Run: headless pygame with SDL's dummy video driver; simulated clock (each Clock.tick advances the game by its frame time, no real sleeping); random seed 0; keys injected as events and as key.get_pressed() state; mouse plan: one left click at the window centre at the start of phase 2, then a move to the lower-right quarter at the start of phase 3.
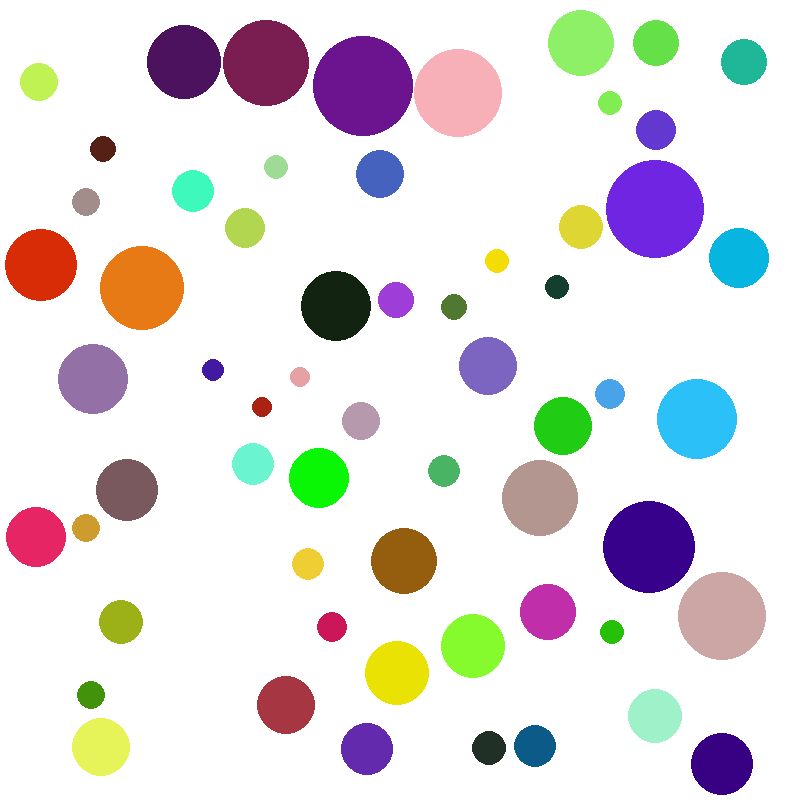
Frame 1 of 3 · flips 1–60 · no input
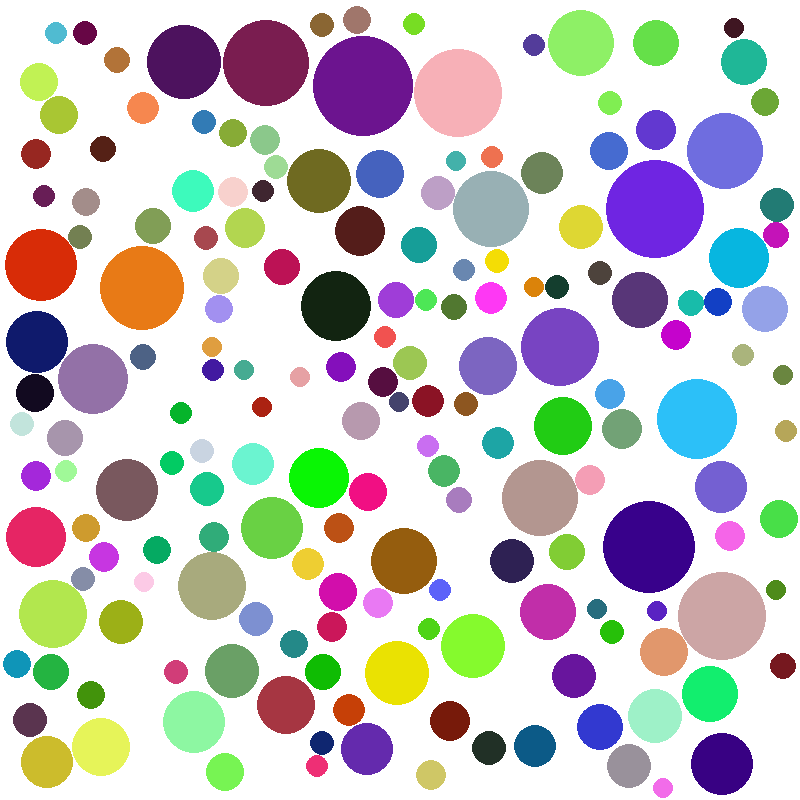
Frame 2 of 3 · flips 61–180 · clicked the window centre · tapped SPACE, RETURN · held RIGHT (→), D
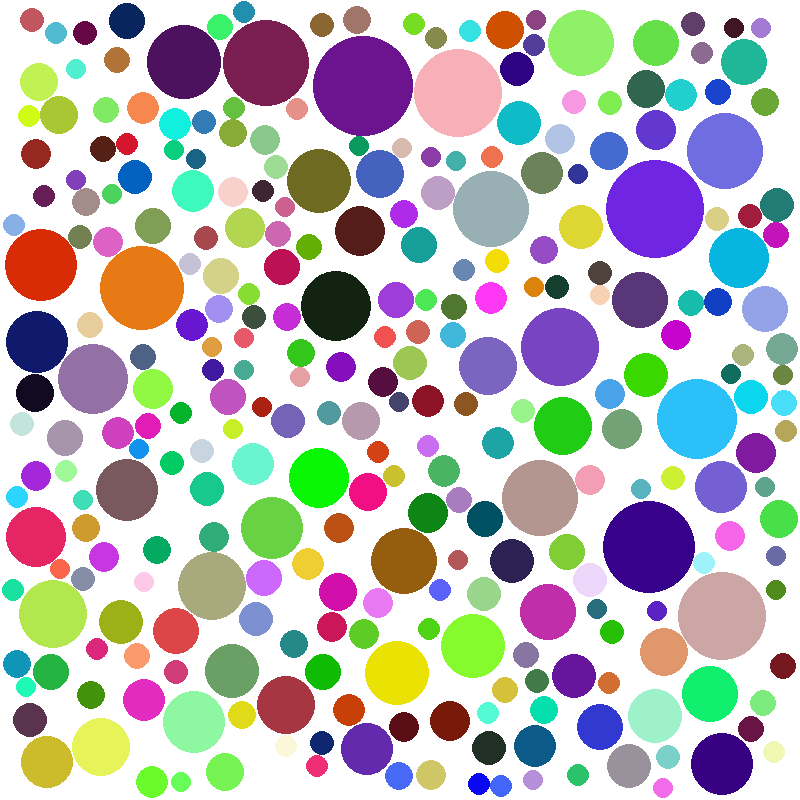
Frame 3 of 3 · flips 181–300 · moved the mouse to the lower-right quarter · held DOWN (↓), S (game ended)

The pygame program that drew these frames:

import pygame
import random
import math
import sys

win = (800, 800)
white = pygame.Color("white")
pygame.init()
s = pygame.display.set_mode(win)
s.fill(white)
list_circles = []
for i in range(10000):
    is_in_window = False
    rgb = random.randint(0, 0xFFFFFFFF)
    color = pygame.color.Color(rgb)
    radius = random.randint(10, 50)
    center = (random.randint(0, win[0]), random.randint(0, win[1]))
    width = 0
    collision = False
    circle = (center, radius)
    if center[0] - radius > 0 and center[0] + radius < win[0]:
        if center[1] - radius > 0 and center[1] + radius < win[1]:
            is_in_window = True
    for x0, y0, r0 in list_circles:
        d = math.sqrt((center[0] - x0) ** 2 + (center[1] - y0) ** 2)
        if d < radius + r0:
            collision = True
            break
    if is_in_window is True and not collision:
        pygame.draw.circle(s, color, center, radius, width)
        pygame.display.flip()
        list_circles.append((center[0], center[1], radius))
while True:
    for event in pygame.event.get():
        if event.type in (pygame.QUIT, pygame.MOUSEBUTTONDOWN):
            pygame.quit()
            sys.exit()
